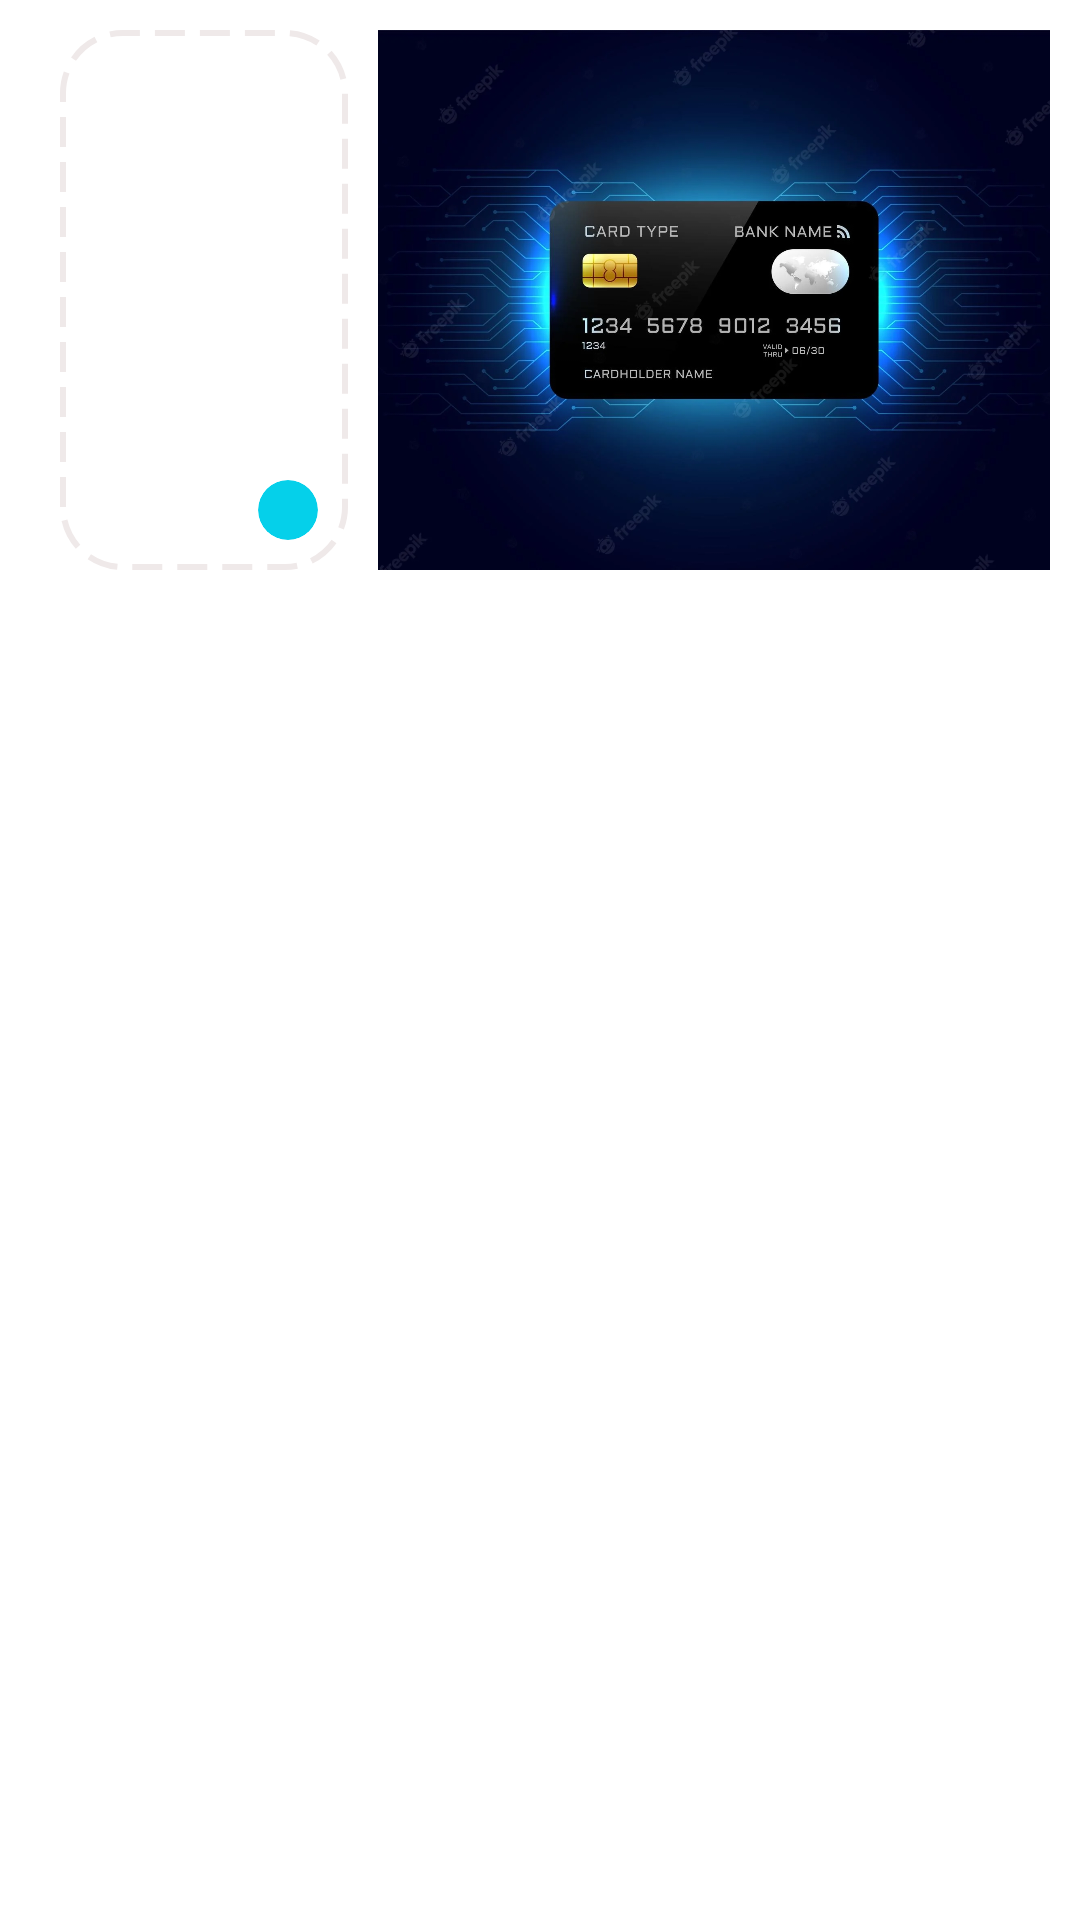

Produce the Android XML layout that renders to this screen, including the resource entries it uses.
<!-- AndroidManifest.xml: application theme Theme.TelcellRegistration -->
<!-- res/layout/bnpl_view.xml -->
<?xml version="1.0" encoding="utf-8"?>
<androidx.constraintlayout.widget.ConstraintLayout xmlns:android="http://schemas.android.com/apk/res/android"
    xmlns:app="http://schemas.android.com/apk/res-auto"
    android:layout_width="match_parent"
    android:layout_height="wrap_content">

    <ImageView
        android:id="@+id/nextIcon"
        android:layout_width="20dp"
        android:layout_height="20dp"
        android:layout_marginEnd="10dp"
        android:layout_marginBottom="10dp"
        android:background="@drawable/next_icon_background"
        android:clipToOutline="true"
        android:padding="4dp"
        android:src="@drawable/next_icon"
        app:layout_constraintBottom_toBottomOf="@id/bnplInfo"
        app:layout_constraintRight_toRightOf="@id/bnplInfo" />

    <TextView
        android:id="@+id/bnplInfo"
        android:layout_width="0dp"
        android:layout_height="0dp"
        android:layout_marginStart="20dp"
        android:background="@drawable/bnpl_background"
        app:layout_constraintBottom_toBottomOf="@id/visa_image"
        app:layout_constraintHorizontal_weight="1.5"
        app:layout_constraintLeft_toLeftOf="parent"
        app:layout_constraintRight_toLeftOf="@+id/visa_image"
        app:layout_constraintTop_toTopOf="@id/visa_image" />

    <androidx.appcompat.widget.AppCompatImageView
        android:id="@+id/visa_image"
        android:layout_width="0dp"
        android:layout_height="180dp"
        android:layout_margin="10dp"
        android:background="@drawable/bnpl_visa_background"
        android:clipToOutline="true"
        android:scaleType="centerCrop"
        android:src="@drawable/visa_card_picture"
        app:layout_constraintHorizontal_weight="3.5"
        app:layout_constraintLeft_toRightOf="@+id/bnplInfo"
        app:layout_constraintRight_toRightOf="parent"
        app:layout_constraintTop_toTopOf="parent" />

    <TextView
        android:id="@+id/visaCardInfo"
        android:layout_width="0dp"
        android:layout_height="wrap_content"
        android:layout_margin="10dp"
        android:textColor="@color/white"
        android:textSize="13sp"
        app:layout_constraintLeft_toLeftOf="@id/visa_image"
        app:layout_constraintRight_toRightOf="@id/visa_image"
        app:layout_constraintTop_toTopOf="@id/visa_image" />

    <TextView
        android:id="@+id/headerTvView"
        android:layout_width="0dp"
        android:layout_height="wrap_content"
        android:layout_margin="10dp"
        android:textColor="@color/black"
        android:textSize="13sp"
        app:layout_constraintLeft_toLeftOf="@id/bnplInfo"
        app:layout_constraintRight_toRightOf="@id/bnplInfo"
        app:layout_constraintTop_toTopOf="@id/bnplInfo" />

    <TextView
        android:id="@+id/messageTvView"
        android:layout_width="0dp"
        android:layout_height="wrap_content"
        android:layout_margin="10dp"
        android:textSize="13sp"
        app:layout_constraintBottom_toBottomOf="@+id/bnplInfo"
        app:layout_constraintLeft_toLeftOf="@id/bnplInfo"
        app:layout_constraintRight_toRightOf="@id/bnplInfo"
        app:layout_constraintTop_toBottomOf="@id/headerTvView"
        app:layout_goneMarginTop="15dp" />
</androidx.constraintlayout.widget.ConstraintLayout>
<!-- resources referenced by this layout -->
<resources>
  <color name="black">#FF000000</color>
  <color name="white">#FFFFFFFF</color>
  <!-- drawable bnpl_background (drawable) -->
  <?xml version="1.0" encoding="utf-8"?>
  <shape xmlns:android="http://schemas.android.com/apk/res/android"
      android:shape="rectangle">
      <corners android:radius="20dp" />
      <stroke
          android:width="2dp"
          android:color="@color/grey_light"
          android:dashWidth="10dp"
          android:dashGap="5dp" />
  
  </shape>
  <!-- drawable next_icon_background (drawable) -->
  <?xml version="1.0" encoding="utf-8"?>
  <shape xmlns:android="http://schemas.android.com/apk/res/android"
      android:shape="rectangle">
      <solid android:color="@color/blue" />
      <corners android:radius="300dp" />
  </shape>
  <!-- drawable visa_card_picture: webp bitmap (drawable, 71066 bytes) -->
  <style name="Theme.TelcellRegistration" parent="Theme.MaterialComponents.DayNight.NoActionBar">
          
          <item name="colorPrimary">@color/purple_500</item>
          <item name="colorPrimaryVariant">@color/purple_700</item>
          <item name="colorOnPrimary">@color/white</item>
          
          <item name="colorSecondary">@color/teal_200</item>
          <item name="colorSecondaryVariant">@color/teal_700</item>
          <item name="colorOnSecondary">@color/black</item>
          
          <item name="android:statusBarColor">?attr/colorPrimaryVariant</item>
          
      </style>
  <color name="grey_light">#EFE9E9</color>
  <color name="blue">#05D0EA</color>
  <color name="purple_500">#FF6200EE</color>
  <color name="purple_700">#FF3700B3</color>
  <color name="teal_200">#FF03DAC5</color>
  <color name="teal_700">#FF018786</color>
</resources>
